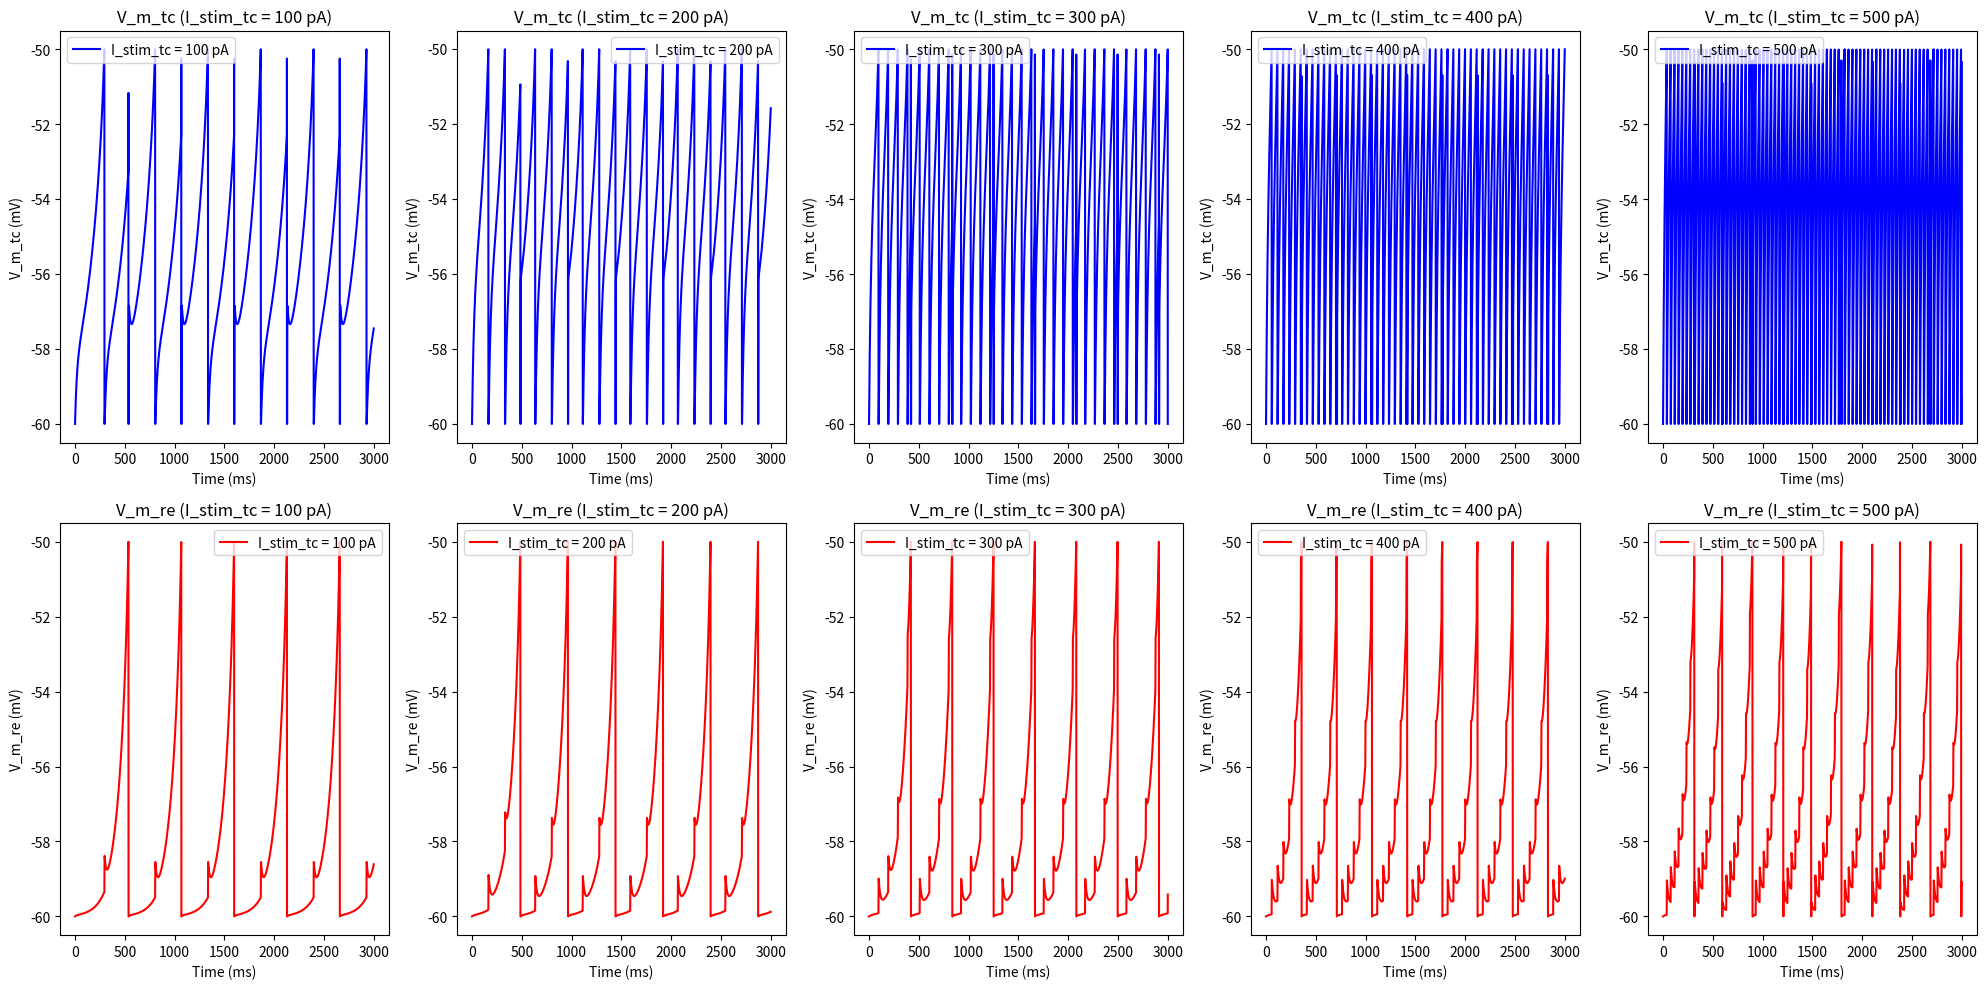

Recreate this plot in Python.
import numpy as np
import matplotlib.pyplot as plt

# Model parameters for TC and RE neurons
C_m = 1000  # membrane capacitance (pF)
g_L = 50  # leak conductance (nS)
E_L = -60  # resting potential (mV)
Delta_T = 2.5  # slope factor (mV)
V_th = -50  # spike threshold (mV)
V_reset = -60  # reset potential (mV)
t_ref = 2.5  # refractory period (ms)
tau_w = 600  # adaptation time constant for TC (ms)
a_tc = 200  # subthreshold adaptation for TC (nS)
a_re = 400  # subthreshold adaptation for RE (nS)
b_tc = 0  # spike-triggered adaptation for TC (pA)
b_re = 20  # spike-triggered adaptation for RE (pA)
tau_decay_exc = 5  # synaptic decay time constant excitatory synapse (ms)
tau_rise_exc = 0.4  # synaptic rise time constant excitatory synapse (ms)
tau_decay_inh = 20  # synaptic decay time constant for inhibitory synapse (ms)
tau_rise_inh = 0.4  # synaptic rise time constant inhibitory synapse (ms)
g_tc_re = -50  # synaptic strength from TC to RE (nS)
g_re_tc = 500  # synaptic strength from RE to TC (nS)
E_L_exc = -80 # reversal potential of the synapse (mV)
E_L_inh = 0 # reversal potential of the synapse (mV)

# simulation parameters
T = 3000  # simulation time (ms)
dt = 0.1  # time step for the simulation (ms)
time = np.arange(0, T+dt, dt)

# Initialize variables
I_stim_tc_values = [100, 200, 300, 400, 500]  # Different stimulus current values for TC
fig, axes = plt.subplots(nrows=2, ncols=5, figsize=(20, 10))  # 2 rows, 5 columns

for idx, I_stim_tc in enumerate(I_stim_tc_values):
    # Reset variables for each simulation
    V_m_tc = E_L * np.ones(len(time))
    w_tc = np.zeros(len(time))
    V_m_re = E_L * np.ones(len(time))
    w_re = np.zeros(len(time))
    last_spike_time_tc = -np.inf
    last_spike_time_re = -np.inf
    S_tc_re = np.zeros(len(time))
    S_re_tc = np.zeros(len(time))

    # simulating the model
    for i in range(1, len(time)):
        
        t_since_last_spike_re = time[i] - last_spike_time_re + 1e-3  # 1 ms delay for TC
        t_since_last_spike_tc = time[i] - last_spike_time_tc + 1e-3  # 1 ms delay for RE
        
        S_tc_re[i] = S_tc_re[i-1] * np.exp(-t_since_last_spike_tc / tau_decay_exc) + (1 - S_tc_re[i-1]) * np.exp(-t_since_last_spike_tc / tau_rise_exc) # synaptic conductance for tc to re
        S_re_tc[i] = S_re_tc[i-1] * np.exp(-t_since_last_spike_re / tau_decay_inh) + (1 - S_re_tc[i-1]) * np.exp(-t_since_last_spike_re / tau_rise_inh) # synaptic conductance for re to tc

        # TC neuron update
        if (time[i] - last_spike_time_tc) > t_ref:
            w_tc[i] = w_tc[i-1] + (a_tc * (V_m_tc[i-1] - E_L) - w_tc[i-1]) / tau_w * dt
            V_m_tc[i] = V_m_tc[i-1] + (dt / C_m) * (-g_L * (V_m_tc[i-1] - E_L) + g_L * Delta_T * np.exp((V_m_tc[i-1] - V_th) / Delta_T) + w_tc[i-1] - g_re_tc * S_re_tc[i] * (V_m_tc[i-1] - E_L_inh) + I_stim_tc)
            if V_m_tc[i] >= V_th:
                V_m_tc[i] = V_reset
                w_tc[i] += b_tc
                last_spike_time_tc = time[i]


        #  RE neuron update
        if (time[i] - last_spike_time_re) > t_ref:
            w_re[i] = w_re[i-1] + (a_re * (V_m_re[i-1] - E_L) - w_re[i-1]) / tau_w * dt
            V_m_re[i] = V_m_re[i-1] + (dt / C_m) * (-g_L * (V_m_re[i-1] - E_L) + g_L * Delta_T * np.exp((V_m_re[i-1] - V_th) / Delta_T) + w_re[i-1] - g_tc_re * S_tc_re[i] * (V_m_re[i-1] - E_L_exc))
            if V_m_re[i] >= V_th:
                V_m_re[i] = V_reset
                w_re[i] += b_re
                last_spike_time_re = time[i]
    
    # Plot V_m_tc for the current I_stim_tc
    # Plot V_m_tc for the current I_stim_tc on the first row
    axes[0, idx].plot(time, V_m_tc, 'b', label=f'I_stim_tc = {I_stim_tc} pA')  # 'b' for blue color
    axes[0, idx].set_title(f'V_m_tc (I_stim_tc = {I_stim_tc} pA)')
    axes[0, idx].set_xlabel('Time (ms)')
    axes[0, idx].set_ylabel('V_m_tc (mV)')
    axes[0, idx].legend()

    # Plot V_m_re for the current I_stim_tc on the second row
    axes[1, idx].plot(time, V_m_re, 'r', label=f'I_stim_tc = {I_stim_tc} pA')  # 'r' for red color
    axes[1, idx].set_title(f'V_m_re (I_stim_tc = {I_stim_tc} pA)')
    axes[1, idx].set_xlabel('Time (ms)')
    axes[1, idx].set_ylabel('V_m_re (mV)')
    axes[1, idx].legend()

plt.tight_layout()
plt.show()